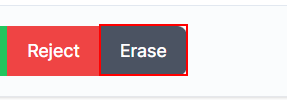
Workflow: JobApplicationErase

Step 1: click on the button 'Erase' in window 'HiringSystem' (chrome.exe)
